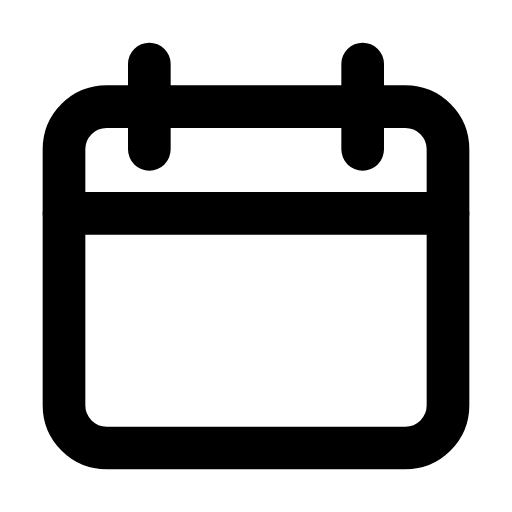
t = 0.00 s
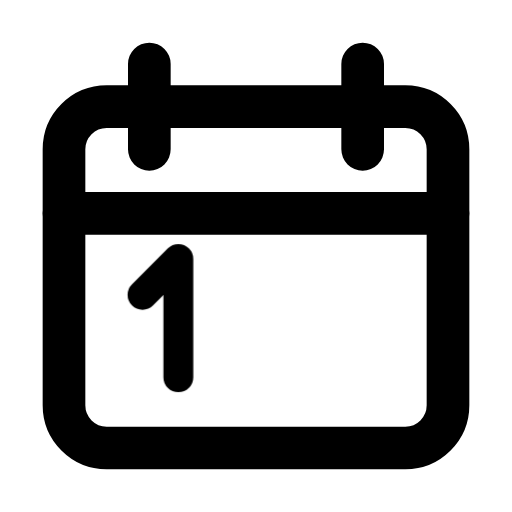
t = 0.52 s
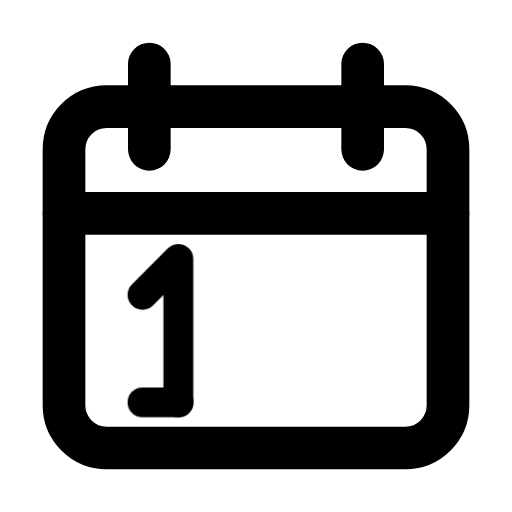
t = 1.04 s
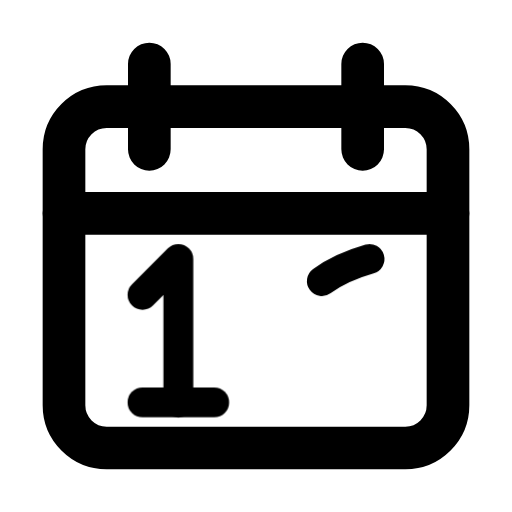
t = 1.56 s
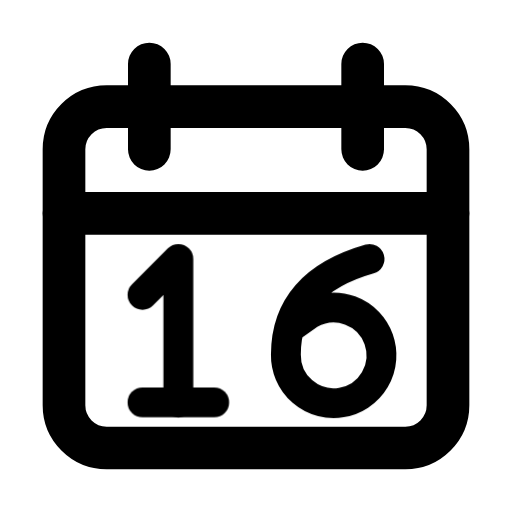
t = 2.28 s
t = 2.75 s: frame unchanged from t = 2.28 s, image omitted

The animated SVG that drew these frames (rendered in a browser with its animation timeline set to each time). Animation: 3 CSS @keyframes rules; one cycle of 3.25 s, repeats indefinitely.

<svg xmlns="http://www.w3.org/2000/svg" width="24" height="24" fill="none" stroke="currentColor" stroke-linecap="round" stroke-linejoin="round" stroke-width="2" viewBox="0 0 24 24">
    <!-- Generated by scripts/icon-expansion/generate.mjs -->
    <!-- Motion: Write the date digit by digit on a still calendar. -->
    <style>
        @media (prefers-reduced-motion: no-preference) {
            @keyframes ira-seq-date-16-0 { 0% { stroke-dashoffset: 1; opacity: 0; } 1% { stroke-dashoffset: 1; opacity: 1; } 21%, 92% { stroke-dashoffset: 0; opacity: 1; } 100% { stroke-dashoffset: 0; opacity: 0; } }
            @keyframes ira-seq-date-16-1 { 0%, 21% { stroke-dashoffset: 1; opacity: 0; } 22% { stroke-dashoffset: 1; opacity: 1; } 42%, 92% { stroke-dashoffset: 0; opacity: 1; } 100% { stroke-dashoffset: 0; opacity: 0; } }
            @keyframes ira-seq-date-16-2 { 0%, 42% { stroke-dashoffset: 1; opacity: 0; } 43% { stroke-dashoffset: 1; opacity: 1; } 63%, 92% { stroke-dashoffset: 0; opacity: 1; } 100% { stroke-dashoffset: 0; opacity: 0; } }
            [data-ira-sequence="date-16"] > [data-step="0"] path { stroke-dasharray: 1 1; animation: ira-seq-date-16-0 3.25s ease-in-out infinite; }
            [data-ira-sequence="date-16"] > [data-step="1"] path { stroke-dasharray: 1 1; animation: ira-seq-date-16-1 3.25s ease-in-out infinite; }
            [data-ira-sequence="date-16"] > [data-step="2"] path { stroke-dasharray: 1 1; animation: ira-seq-date-16-2 3.25s ease-in-out infinite; }
        }
    </style>
    <g data-ira-sequence="date-16"><rect x="3" y="5" width="18" height="16" rx="2"/><path d="M7 3v4m10-4v4M3 10h18"/><g data-step="0"><g transform="translate(12 15.5) scale(1.12) translate(-5.25 -3)"><g stroke-width="1.25"><path pathLength="1" d="M0.5 1.5L2 0V6"/></g></g></g><g data-step="1"><g transform="translate(12 15.5) scale(1.12) translate(-5.25 -3)"><g stroke-width="1.25"><path pathLength="1" d="M0.5 6H3.5"/></g></g></g><g data-step="2"><g transform="translate(12 15.5) scale(1.12) translate(1.25 -3)"><g stroke-width="1.25"><path pathLength="1" d="M3.5 0Q0 1 0 4A2 2 0 1 0 1 2.3L0 3"/></g></g></g></g>
</svg>
